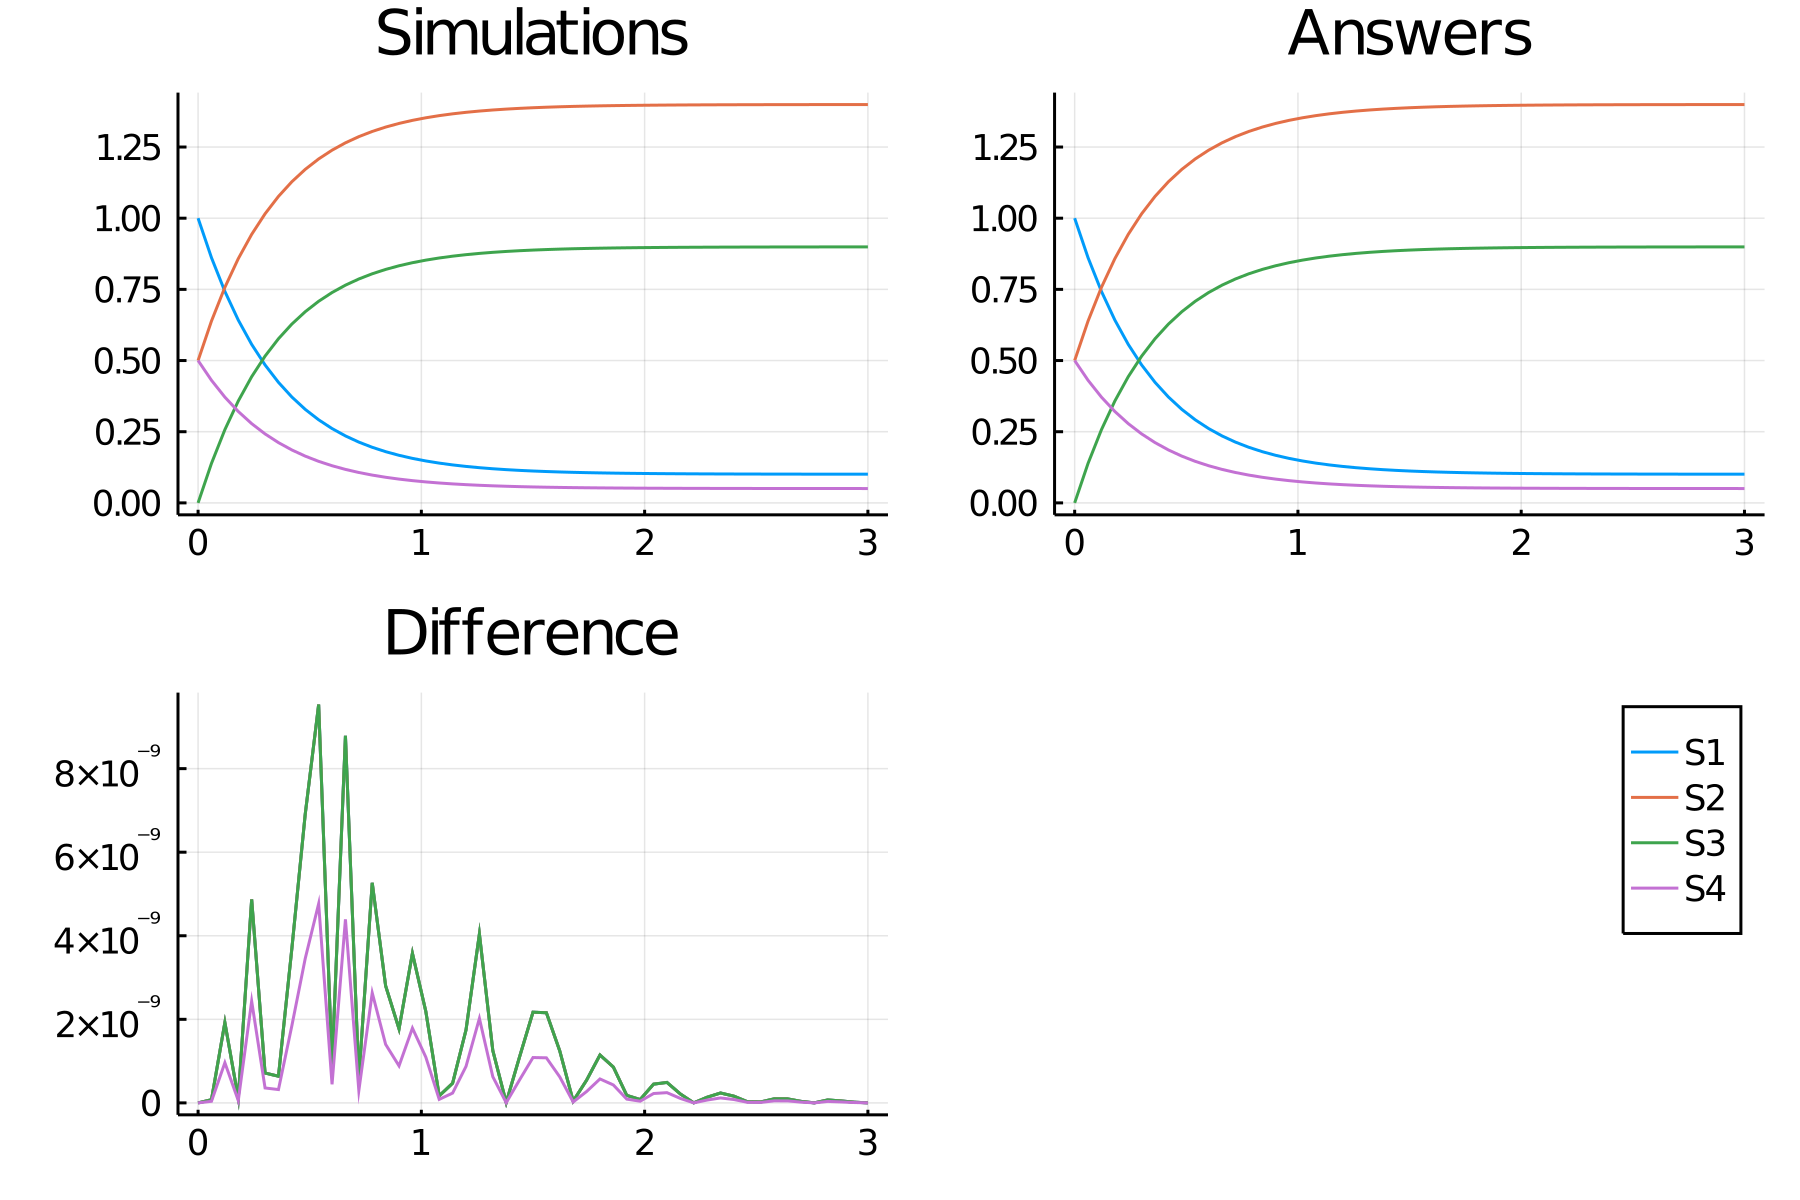

Source data for this figure (header and first rows):
time, S1_, S2_, S3_, S4_
0.0, 1.0, 0.5, 0.0, 0.5
0.06, 0.8612, 0.6388, 0.1388, 0.4306
0.12, 0.7428, 0.7572, 0.2572, 0.3714
0.18, 0.6422, 0.8578, 0.3578, 0.3211
0.24, 0.5568, 0.9432, 0.4432, 0.2784
0.3, 0.4845, 1.016, 0.5155, 0.2422
0.36, 0.4234, 1.077, 0.5766, 0.2117
0.42, 0.3718, 1.128, 0.6282, 0.1859
0.48, 0.3284, 1.172, 0.6716, 0.1642
0.54, 0.2918, 1.208, 0.7082, 0.1459
0.6, 0.2611, 1.239, 0.7389, 0.1305
0.66, 0.2352, 1.265, 0.7648, 0.1176
0.72, 0.2135, 1.287, 0.7865, 0.1067
0.78, 0.1952, 1.305, 0.8048, 0.09762
0.84, 0.1799, 1.32, 0.8201, 0.08997
0.9, 0.1671, 1.333, 0.8329, 0.08355
0.96, 0.1563, 1.344, 0.8437, 0.07817
1.02, 0.1473, 1.353, 0.8527, 0.07365
1.08, 0.1397, 1.36, 0.8603, 0.06987
1.14, 0.1334, 1.367, 0.8666, 0.0667
1.2, 0.1281, 1.372, 0.8719, 0.06404
1.26, 0.1236, 1.376, 0.8764, 0.06182
1.32, 0.1199, 1.38, 0.8801, 0.05995
1.38, 0.1168, 1.383, 0.8832, 0.05839
1.44, 0.1142, 1.386, 0.8858, 0.05708
1.5, 0.112, 1.388, 0.888, 0.05598
1.56, 0.1101, 1.39, 0.8899, 0.05507
1.62, 0.1086, 1.391, 0.8914, 0.0543
1.68, 0.1073, 1.393, 0.8927, 0.05365
1.74, 0.1062, 1.394, 0.8938, 0.05311
1.8, 0.1053, 1.395, 0.8947, 0.05266
1.86, 0.1046, 1.395, 0.8954, 0.05228
1.92, 0.1039, 1.396, 0.8961, 0.05197
1.98, 0.1034, 1.397, 0.8966, 0.0517
2.04, 0.103, 1.397, 0.897, 0.05148
2.1, 0.1026, 1.397, 0.8974, 0.05129
2.16, 0.1023, 1.398, 0.8977, 0.05114
2.22, 0.102, 1.398, 0.898, 0.05101
2.28, 0.1018, 1.398, 0.8982, 0.0509
2.34, 0.1016, 1.398, 0.8984, 0.05081
2.4, 0.1015, 1.399, 0.8985, 0.05073
2.46, 0.1013, 1.399, 0.8987, 0.05067
2.52, 0.1012, 1.399, 0.8988, 0.05061
2.58, 0.1011, 1.399, 0.8989, 0.05057
2.64, 0.1011, 1.399, 0.8989, 0.05053
2.7, 0.101, 1.399, 0.899, 0.0505
2.76, 0.1009, 1.399, 0.8991, 0.05047
2.82, 0.1009, 1.399, 0.8991, 0.05045
2.88, 0.1009, 1.399, 0.8991, 0.05043
2.94, 0.1008, 1.399, 0.8992, 0.05042
3.0, 0.1008, 1.399, 0.8992, 0.0504
